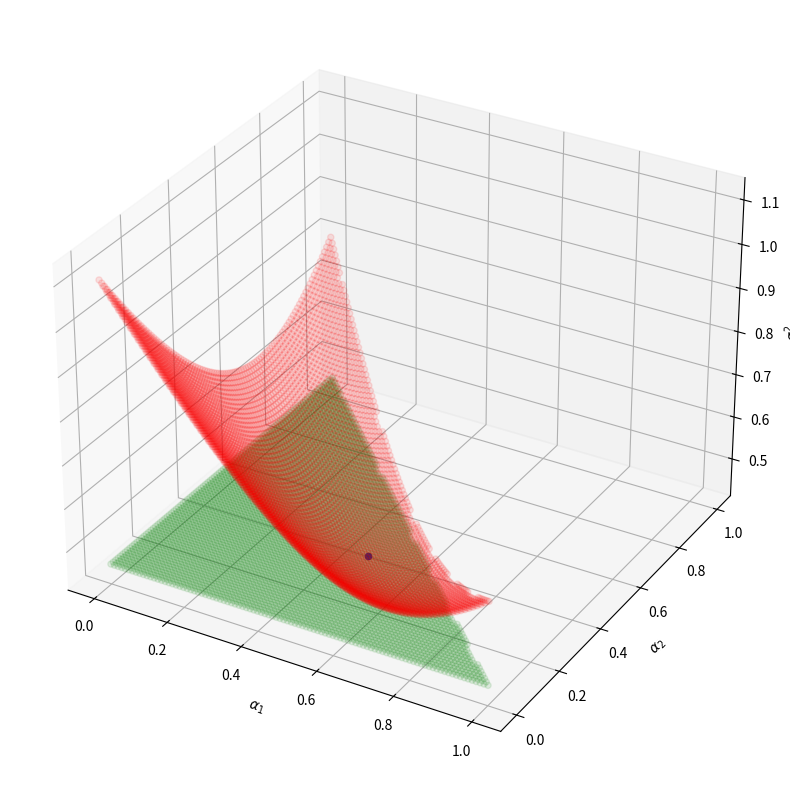

Source code (Python):
import numpy as np
import matplotlib.pyplot as plt
import math

N = 100000
y = np.random.rand(N)

s1 = 0.65
y1 = y + np.random.normal(0.0, s1,(N))

s2 = 0.8
y2 = y + np.random.normal(0.0, s2,(N))

s3 = 1.1
y3 = y + np.random.normal(0.0, s3,(N))

alphaOpti1 = s2*s2*s3*s3 / (s1*s1*s2*s2+s1*s1*s3*s3+s3*s3*s2*s2)
alphaOpti2 = s1*s1*s3*s3 / (s1*s1*s2*s2+s1*s1*s3*s3+s3*s3*s2*s2)
alphaOpti3 = s1*s1*s2*s2 / (s1*s1*s2*s2+s1*s1*s3*s3+s3*s3*s2*s2)

sOpti = math.sqrt(s1*s1*s2*s2*s3*s3/ (s1*s1*s2*s2+s1*s1*s3*s3+s3*s3*s2*s2))
print('Computed:', alphaOpti1, alphaOpti2, alphaOpti3, sOpti)

a1 = []
a2 = []
a3 = []
s = []
sO = []
for alpha1 in range(101):
    alpha1X = alpha1 / 100.0
    for alpha2 in range(101):
        alpha2X = alpha2 / 100.0

        alpha3X = 1.0 - alpha1X - alpha2X
        if alpha3X >= 0:
            yy = alpha1X * y1 + alpha2X * y2 + alpha3X * y3

            a1.append(alpha1X)
            a2.append(alpha2X)
            a3.append(alpha3X)
            s.append(math.sqrt(
            	np.sum((yy-y)**2)/(N-1.0)))
            sO.append(sOpti)

fig = plt.figure(figsize=(10,10))
ax = fig.add_subplot(111, projection='3d')

pos = np.argmin(s)
print('Simulated:', a1[pos], a2[pos],
	a3[pos], s[pos])

ax.scatter(a1,a2,s,c='r',alpha=0.1)
ax.scatter(a1,a2,sO,c='g',alpha=0.1)
ax.scatter([alphaOpti1],[alphaOpti2],
	[sOpti],c='b')
ax.set_xlabel(r"$\alpha_1$")
ax.set_ylabel(r"$\alpha_2$")
ax.set_zlabel(r"$\sigma_B^2$")
plt.show()
